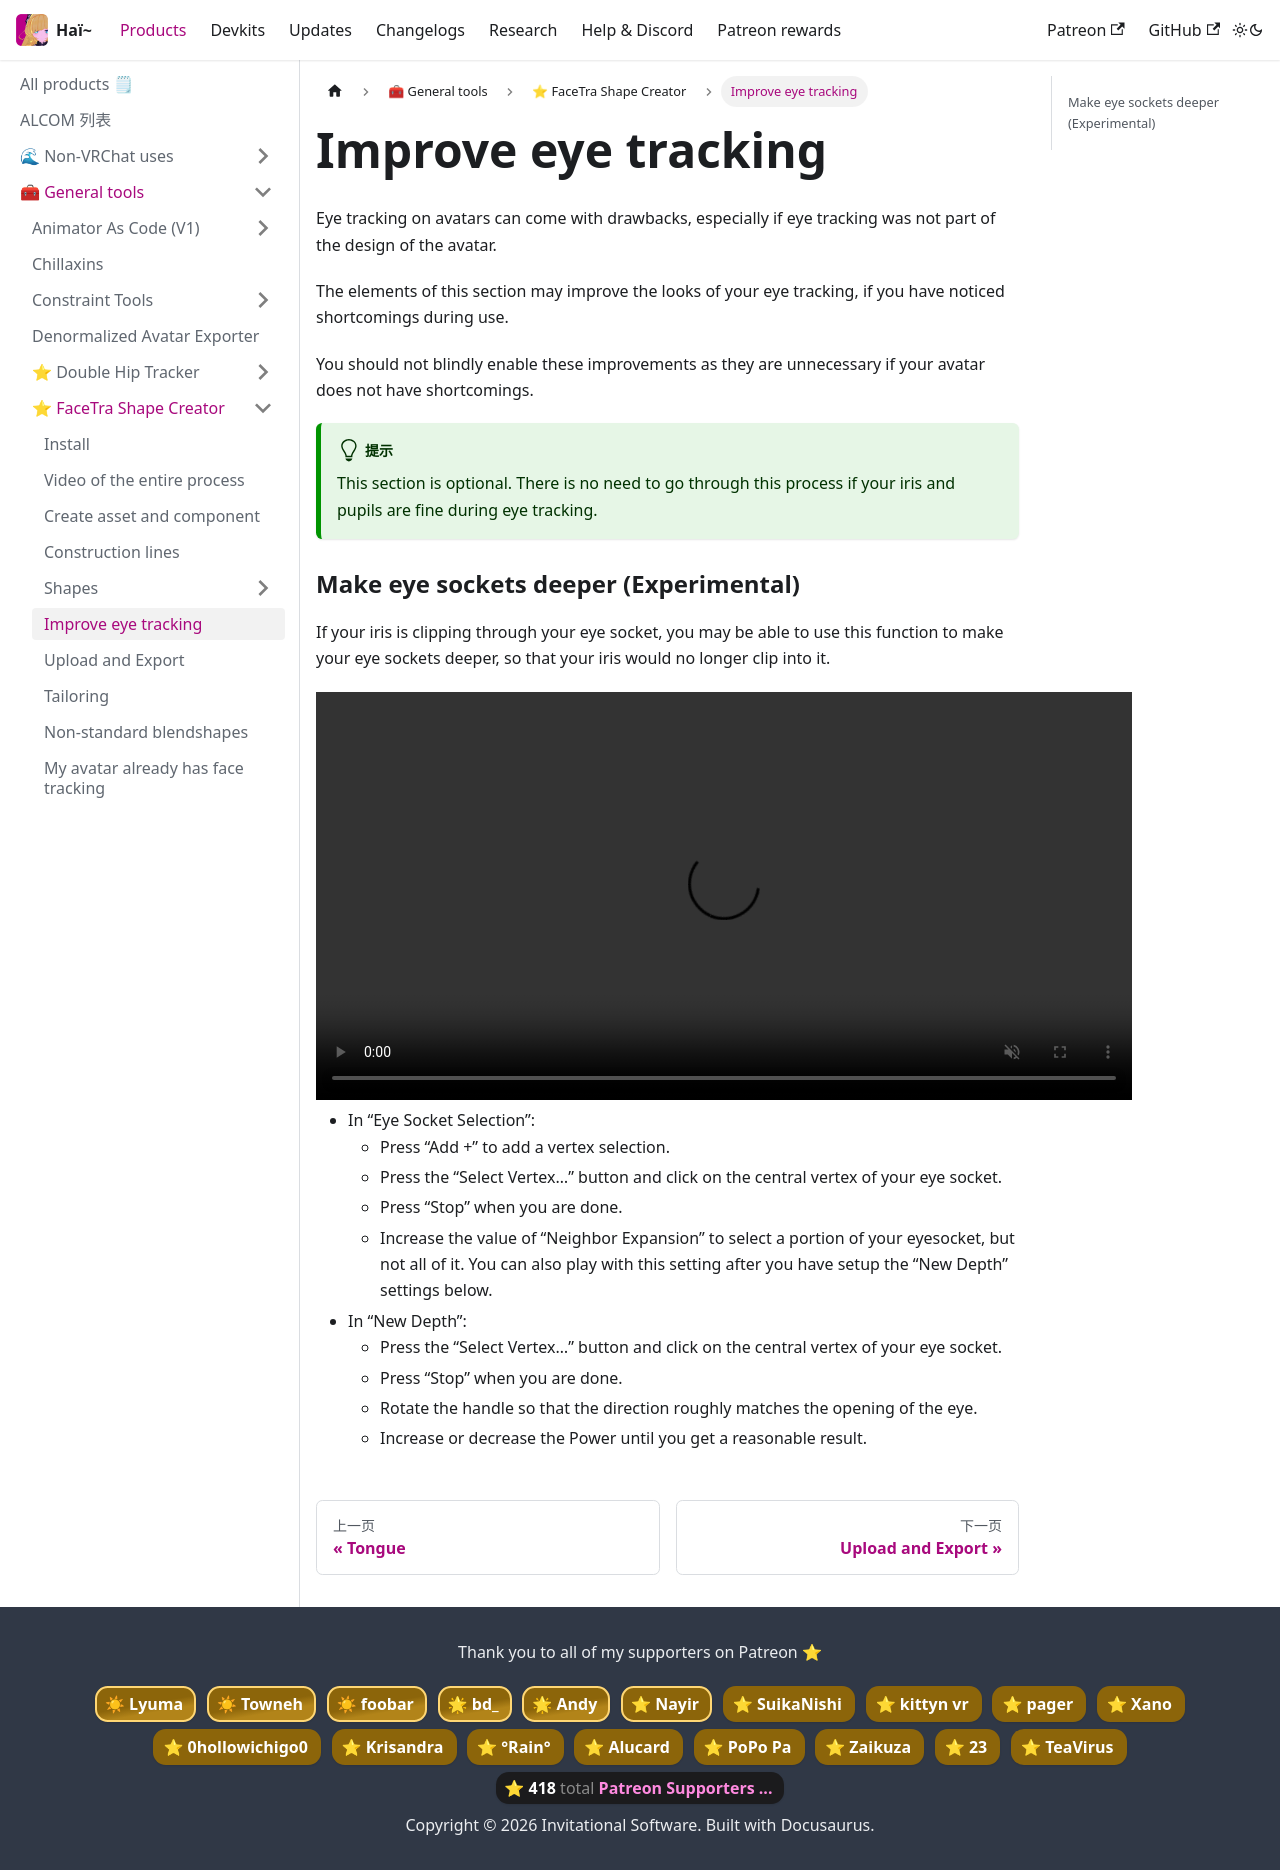

repository: hai-vr/documentation · page: zh-Hans/docs/products/facetra-shape-creator/improve-eye-tracking.html · generator: docusaurus

---
sidebar_position: 5
---

import {HaiVideo} from "/src/components/HaiVideo";

# Improve eye tracking

Eye tracking on avatars can come with drawbacks, especially if eye tracking was not part of the design of the avatar.

The elements of this section may improve the looks of your eye tracking, if you have noticed shortcomings during use.

You should not blindly enable these improvements as they are unnecessary if your avatar does not have shortcomings.

:::tip
This section is optional. There is no need to go through this process if your iris and pupils are fine during eye tracking.
:::

### Make eye sockets deeper (Experimental)

If your iris is clipping through your eye socket, you may be able to use this function to make your eye sockets deeper, so that your iris would no longer clip into it.

<HaiVideo src="./img/improvements/deepen-f.mp4"></HaiVideo>

- In “Eye Socket Selection”:
    - Press “Add +” to add a vertex selection.
    - Press the “Select Vertex…” button and click on the central vertex of your eye socket.
    - Press “Stop” when you are done.
    - Increase the value of “Neighbor Expansion” to select a portion of your eyesocket, but not all of it. You can also play with this setting after you have setup the “New Depth” settings below.
- In “New Depth”:
    - Press the “Select Vertex…” button and click on the central vertex of your eye socket.
    - Press “Stop” when you are done.
    - Rotate the handle so that the direction roughly matches the opening of the eye.
    - Increase or decrease the Power until you get a reasonable result.
